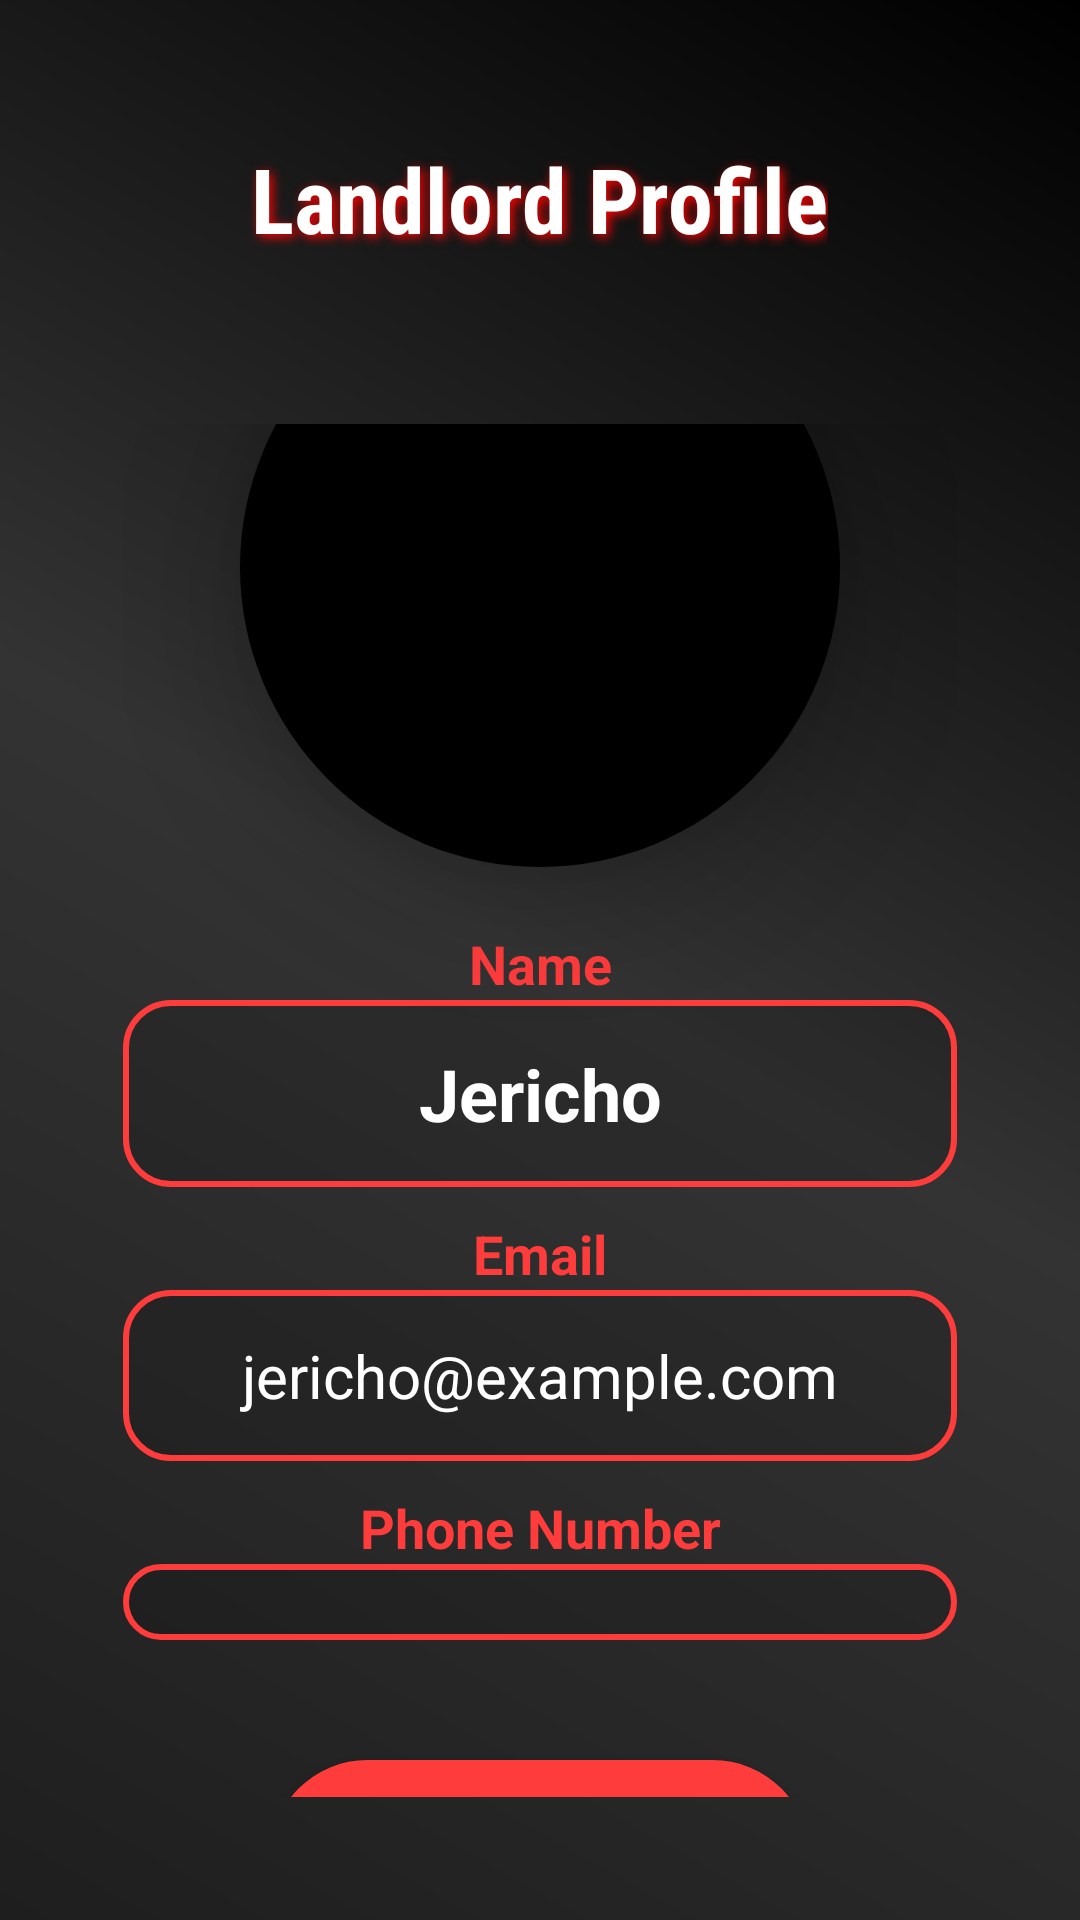

The Android layout XML behind this screen, and the referenced resources:
<!-- AndroidManifest.xml: application theme Theme.Rentology -->
<!-- res/layout/activity_profile.xml -->
<?xml version="1.0" encoding="utf-8"?>
<RelativeLayout xmlns:android="http://schemas.android.com/apk/res/android"
    android:layout_width="match_parent"
    android:layout_height="match_parent"
    android:background="@drawable/background_gradient"
    android:padding="16dp">

    <ImageView
        android:id="@+id/backButton"
        android:layout_width="50dp"
        android:layout_height="30dp"
        android:src="@drawable/arrow_back"
        android:layout_marginTop="5dp"
        android:tint="@color/white"
        android:layout_alignParentStart="true"
        android:clickable="true"
        android:focusable="true"
        android:contentDescription="Back Button"/>

    <TextView
        android:id="@+id/profileTitle"
        android:layout_width="wrap_content"
        android:layout_height="wrap_content"
        android:text="Landlord Profile"
        android:textSize="30dp"
        android:textStyle="bold"
        android:textColor="@color/white"
        android:layout_centerHorizontal="true"
        android:layout_marginTop="30dp"
        android:shadowColor="#FF0000"
        android:shadowDx="3"
        android:shadowDy="3"
        android:shadowRadius="8"
        android:fontFamily="sans-serif-condensed" />


    <LinearLayout
        android:layout_width="match_parent"
        android:layout_height="wrap_content"
        android:layout_below="@id/profileTitle"
        android:layout_marginTop="30dp"
        android:padding="25dp"
        android:orientation="vertical"
        android:gravity="center"
        android:elevation="18dp"
        android:clipToOutline="true">



        <ImageView
            android:id="@+id/profileImage"
            android:layout_width="200dp"
            android:layout_height="200dp"
            android:src="@drawable/profile"
            android:scaleType="centerCrop"
            android:background="@drawable/circle_background"
            android:elevation="20dp"/>


        <TextView
            android:layout_width="match_parent"
            android:layout_height="wrap_content"
            android:text="Name"
            android:textSize="18sp"
            android:textColor="#FF3C3C"
            android:layout_marginTop="20dp"
            android:textStyle="bold"
            android:gravity="center"/>


        <EditText
            android:id="@+id/profileName"
            android:layout_width="match_parent"
            android:layout_height="wrap_content"
            android:text="Jericho"
            android:textSize="24sp"
            android:textStyle="bold"
            android:textColor="#FFFFFF"
            android:background="@drawable/edittext_glow"
            android:gravity="center"
            android:padding="15dp"
            android:focusable="false"/>


        <TextView
            android:layout_width="match_parent"
            android:layout_height="wrap_content"
            android:text="Email"
            android:textSize="18sp"
            android:textColor="#FF3C3C"
            android:layout_marginTop="10dp"
            android:textStyle="bold"
            android:gravity="center"/>


        <EditText
            android:id="@+id/profileEmail"
            android:layout_width="match_parent"
            android:layout_height="wrap_content"
            android:text="jericho@example.com"
            android:textSize="20dp"
            android:textColor="#FFFFFF"
            android:background="@drawable/edittext_glow"
            android:gravity="center"
            android:padding="15dp"
            android:focusable="false"/>


        <TextView
            android:layout_width="match_parent"
            android:layout_height="wrap_content"
            android:text="Phone Number"
            android:textSize="18sp"
            android:textColor="#FF3C3C"
            android:layout_marginTop="10dp"
            android:textStyle="bold"
            android:gravity="center"/>


        <EditText
            android:id="@+id/profilePhone"
            android:layout_width="match_parent"
            android:layout_height="wrap_content"
            android:text="+123 456 7890"
            android:textSize="20dp"
            android:textColor="#FFFFFF"
            android:background="@drawable/edittext_glow"
            android:gravity="center"
            android:padding="15dp"
            android:focusable="false"/>


        <TextView
            android:layout_width="match_parent"
            android:layout_height="wrap_content"
            android:text="Address"
            android:textSize="18sp"
            android:textColor="#FF3C3C"
            android:layout_marginTop="10dp"
            android:textStyle="bold"
            android:gravity="center"/>


        <EditText
            android:id="@+id/profileAddress"
            android:layout_width="match_parent"
            android:layout_height="wrap_content"
            android:text="123 Cyber Street, Future City"
            android:textSize="20dp"
            android:textColor="#FFFFFF"
            android:background="@drawable/edittext_glow"
            android:gravity="center"
            android:padding="15dp"
            android:focusable="false"/>


        <Button
            android:id="@+id/editProfileButton"
            android:layout_width="180dp"
            android:layout_height="65dp"
            android:text="Edit Profile"
            android:textSize="18dp"
            android:layout_marginTop="30dp"
            android:textColor="#FFFFFF"
            android:background="@drawable/button_glow_effect"
            android:textStyle="bold"/>
    </LinearLayout>

</RelativeLayout>
<!-- resources referenced by this layout -->
<resources>
  <!-- drawable background_gradient (drawable) -->
  <?xml version="1.0" encoding="utf-8"?>
  <shape xmlns:android="http://schemas.android.com/apk/res/android"
      android:shape="rectangle">
  
      <gradient
          android:angle="45"
          android:startColor="#1E1E1E"
          android:centerColor="#333333"
          android:endColor="#000000"
          android:type="linear"/>
  </shape>
  <!-- drawable button_glow_effect (drawable) -->
  <?xml version="1.0" encoding="utf-8"?>
  <shape xmlns:android="http://schemas.android.com/apk/res/android">
      <solid android:color="#FF3C3C"/>
      <corners android:radius="50dp"/>
      <shadow android:color="#FF3C3C" android:radius="10"/>
  </shape>
  <!-- drawable circle_background (drawable) -->
  <?xml version="1.0" encoding="utf-8"?>
  <shape xmlns:android="http://schemas.android.com/apk/res/android"
      android:shape="oval">
      <solid android:color="#000000"/>  
  </shape>
  <!-- drawable edittext_glow (drawable) -->
  <?xml version="1.0" encoding="utf-8"?>
  <shape xmlns:android="http://schemas.android.com/apk/res/android" android:shape="rectangle">
      <solid android:color="#22000000"/> 
      <stroke android:width="2dp" android:color="#FF3C3C"/> 
      <corners android:radius="15dp"/> 
      <padding android:left="10dp" android:right="10dp" android:top="8dp" android:bottom="8dp"/>
  </shape>
  <style name="Theme.Rentology" parent="Base.Theme.Rentology" />
  <style name="Base.Theme.Rentology" parent="Theme.Material3.DayNight.NoActionBar">
          
          
      </style>
  <!-- not gathered from this repository: default colours our renderer supplied (Android Studio template values) -->
  <color name="white">#FFFFFFFF</color>
</resources>
